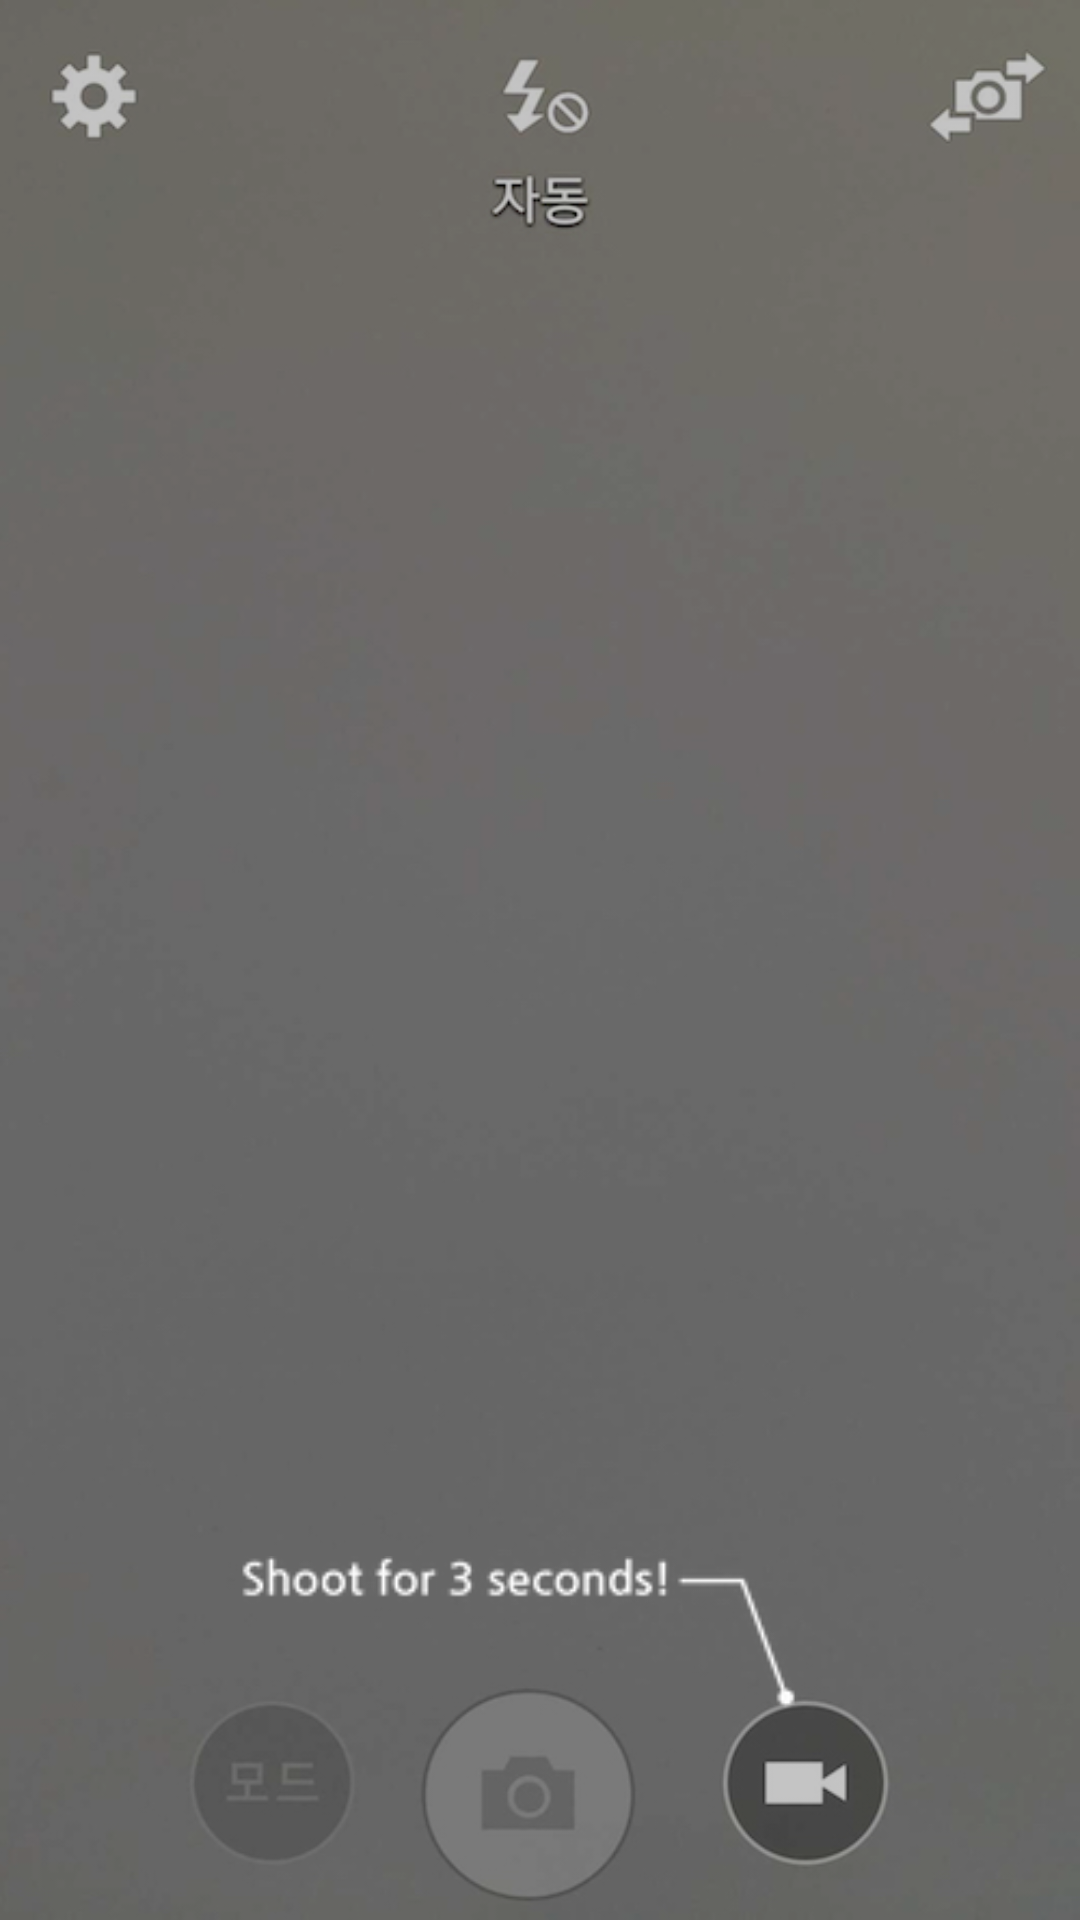

The Android layout XML behind this screen, and the referenced resources:
<!-- AndroidManifest.xml: application theme AppTheme -->
<!-- res/layout/intro2.xml -->
<?xml version="1.0" encoding="utf-8"?>
<FrameLayout xmlns:app="http://schemas.android.com/apk/res-auto"
    android:layout_width="match_parent"
    android:layout_height="match_parent"
    xmlns:android="http://schemas.android.com/apk/res/android">

    <ImageView
        android:id="@+id/cam"
        android:layout_width="match_parent"
        android:layout_height="match_parent"
        android:scaleType="fitXY"
        app:srcCompat="@drawable/capture_cam" />

    <RelativeLayout
        android:id="@+id/guide_main"
        android:layout_width="match_parent"
        android:layout_height="match_parent"
        android:layout_weight="3"
        android:background="#3b000000">


        <ImageView
            android:id="@+id/imageView5"
            android:layout_width="200dp"
            android:layout_height="150dp"
            android:layout_alignParentBottom="true"
            android:layout_alignParentRight="true"
            android:layout_centerHorizontal="false"
            android:layout_marginBottom="20dp"
            android:layout_marginRight="80dp"
            app:srcCompat="@drawable/shoot3sec" />
    </RelativeLayout>



</FrameLayout>
<!-- resources referenced by this layout -->
<resources>
  <!-- drawable capture_cam: jpg bitmap (drawable, 93448 bytes) -->
  <!-- drawable shoot3sec: png bitmap (drawable, 3747 bytes) -->
  <style name="AppTheme" parent="Theme.AppCompat.Light.DarkActionBar">
          
          <item name="colorPrimary">@color/colorPrimary</item>
          <item name="colorPrimaryDark">@color/colorPrimaryDark</item>
          <item name="colorAccent">@color/colorAccent</item>
          <item name="windowNoTitle">true</item>
          <item name="windowActionBar">false</item>
          
  
      </style>
  <color name="colorPrimary">#3F51B5</color>
  <color name="colorPrimaryDark">#303F9F</color>
  <color name="colorAccent">#FF4081</color>
</resources>
